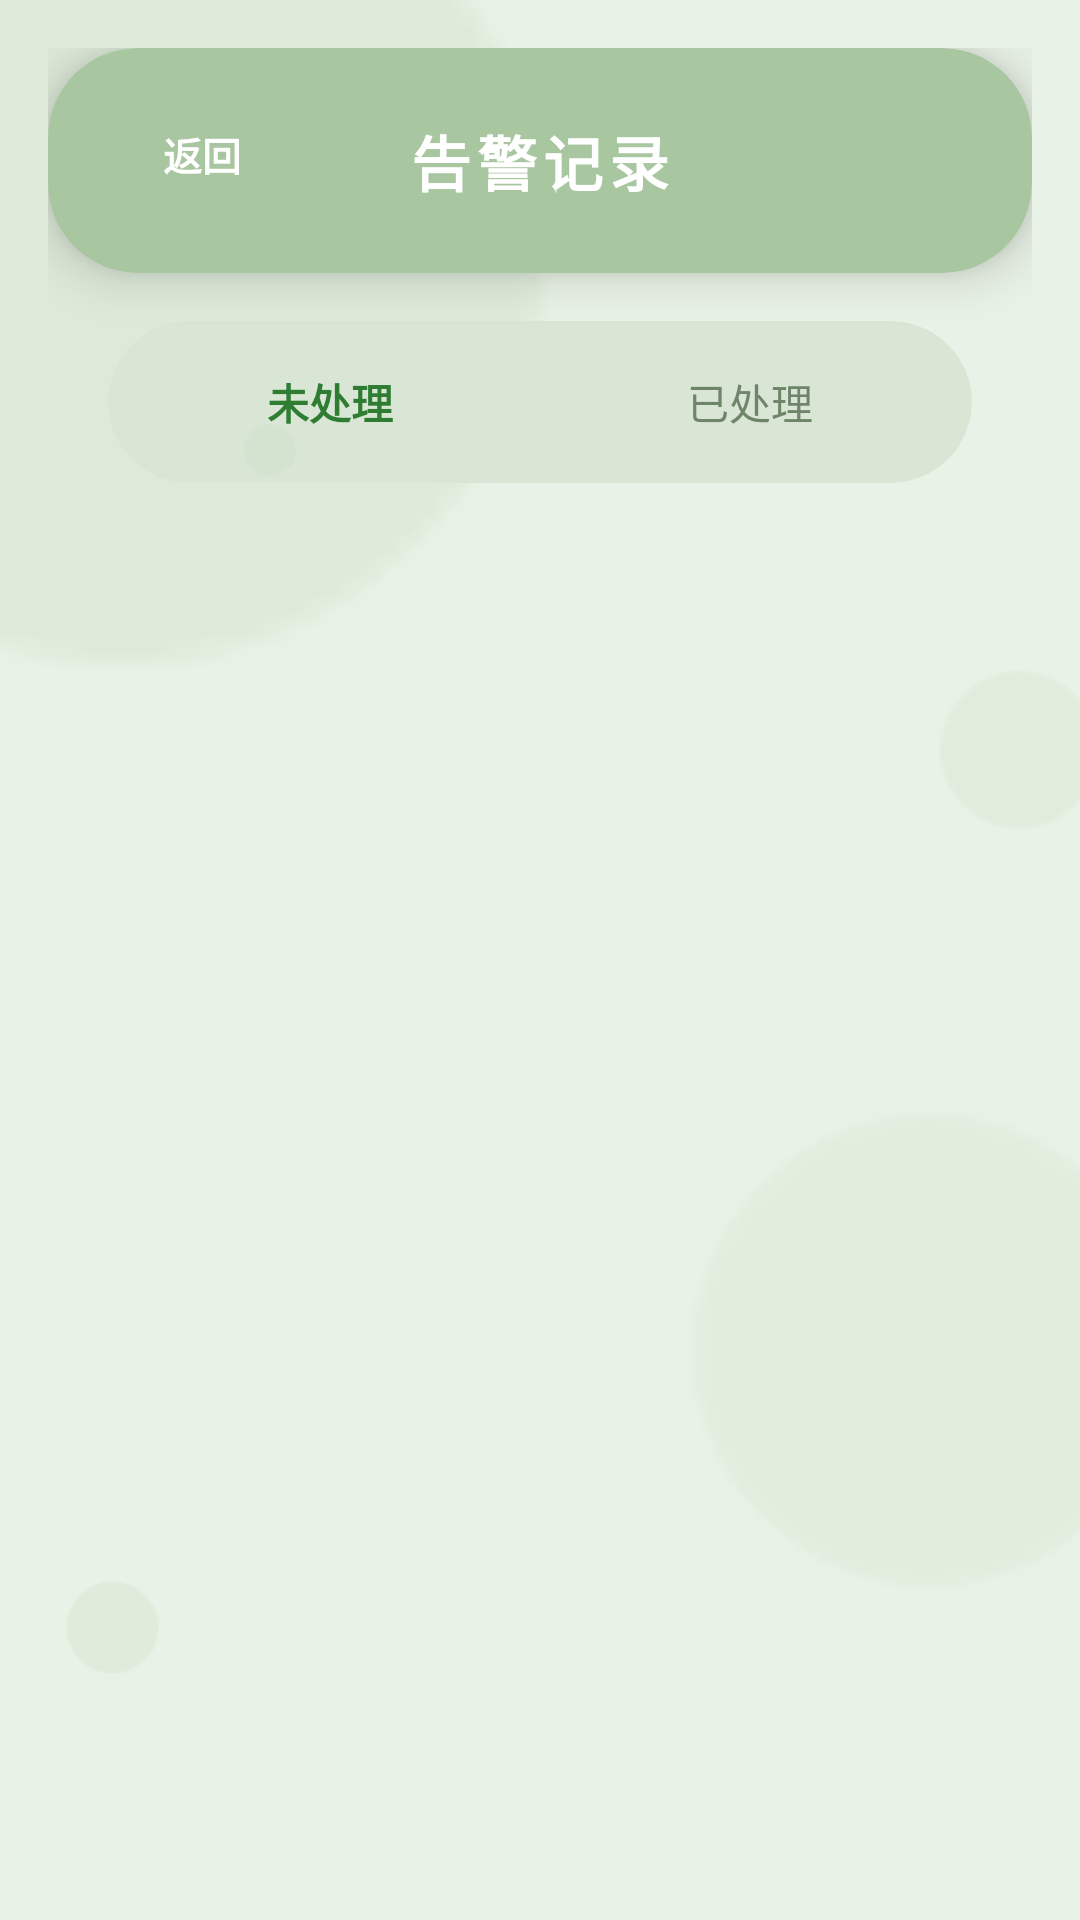

Android layout source for this screen:
<!-- AndroidManifest.xml: application theme Theme.AppCompat.NoActionBar -->
<!-- res/layout/activity_alarm_record.xml -->
<?xml version="1.0" encoding="utf-8"?>
<androidx.constraintlayout.widget.ConstraintLayout xmlns:android="http://schemas.android.com/apk/res/android"
    xmlns:app="http://schemas.android.com/apk/res-auto"
    xmlns:tools="http://schemas.android.com/tools"
    android:layout_width="match_parent"
    android:layout_height="match_parent"
    android:background="#E9F2E6"
    android:fitsSystemWindows="true">

    <View
        android:layout_width="320dp"
        android:layout_height="320dp"
        android:layout_marginStart="-120dp"
        android:layout_marginTop="-80dp"
        android:alpha="0.18"
        android:background="@android:drawable/presence_online"
        android:backgroundTint="#A8C69F"
        app:layout_constraintStart_toStartOf="parent"
        app:layout_constraintTop_toTopOf="parent" />

    <View
        android:layout_width="180dp"
        android:layout_height="180dp"
        android:layout_marginEnd="-40dp"
        android:layout_marginBottom="100dp"
        android:alpha="0.1"
        android:background="@android:drawable/presence_online"
        android:backgroundTint="#A8C69F"
        app:layout_constraintBottom_toBottomOf="parent"
        app:layout_constraintEnd_toEndOf="parent" />

    <LinearLayout
        android:layout_width="match_parent"
        android:layout_height="match_parent"
        android:orientation="vertical"
        android:padding="16dp">

        <androidx.cardview.widget.CardView
            android:layout_width="match_parent"
            android:layout_height="75dp"
            android:layout_marginBottom="16dp"
            app:cardBackgroundColor="#A8C69F"
            app:cardCornerRadius="30dp"
            app:cardElevation="10dp">

            <androidx.constraintlayout.widget.ConstraintLayout
                android:layout_width="match_parent"
                android:layout_height="match_parent">

                <Button
                    android:id="@+id/btn_back"
                    android:layout_width="70dp"
                    android:layout_height="36dp"
                    android:layout_marginStart="16dp"
                    android:background="@android:drawable/btn_default_small"
                    android:backgroundTint="#A8C69F"
                    android:stateListAnimator="@null"
                    android:text="返回"
                    android:textColor="#FFFFFF"
                    android:textSize="13sp"
                    android:textStyle="bold"
                    app:layout_constraintBottom_toBottomOf="parent"
                    app:layout_constraintStart_toStartOf="parent"
                    app:layout_constraintTop_toTopOf="parent" />

                <TextView
                    android:layout_width="wrap_content"
                    android:layout_height="wrap_content"
                    android:letterSpacing="0.1"
                    android:text="告警记录"
                    android:textColor="#FFFFFF"
                    android:textSize="20sp"
                    android:textStyle="bold"
                    app:layout_constraintBottom_toBottomOf="parent"
                    app:layout_constraintEnd_toEndOf="parent"
                    app:layout_constraintStart_toStartOf="parent"
                    app:layout_constraintTop_toTopOf="parent" />
            </androidx.constraintlayout.widget.ConstraintLayout>
        </androidx.cardview.widget.CardView>

        <androidx.cardview.widget.CardView
            android:id="@+id/tab_container"
            android:layout_width="match_parent"
            android:layout_height="54dp"
            android:layout_marginHorizontal="20dp"
            android:layout_marginBottom="16dp"
            app:cardBackgroundColor="#D9E6D5"
            app:cardCornerRadius="27dp"
            app:cardElevation="0dp">

            <LinearLayout
                android:layout_width="match_parent"
                android:layout_height="match_parent"
                android:orientation="horizontal"
                android:padding="4dp">

                <TextView
                    android:id="@+id/btn_unhandled"
                    android:layout_width="0dp"
                    android:layout_height="match_parent"
                    android:layout_weight="1"
                    android:gravity="center"
                    android:text="未处理"
                    android:textColor="#2E7D32"
                    android:textSize="14sp"
                    android:textStyle="bold" />

                <TextView
                    android:id="@+id/btn_handled"
                    android:layout_width="0dp"
                    android:layout_height="match_parent"
                    android:layout_weight="1"
                    android:gravity="center"
                    android:text="已处理"
                    android:textColor="#6E8569"
                    android:textSize="14sp" />
            </LinearLayout>
        </androidx.cardview.widget.CardView>

        <ProgressBar
            android:id="@+id/progress_bar"
            android:layout_width="40dp"
            android:layout_height="40dp"
            android:layout_gravity="center"
            android:layout_marginTop="20dp"
            android:indeterminateTint="#A8C69F"
            android:visibility="gone" />

        <ScrollView
            android:layout_width="match_parent"
            android:layout_height="match_parent"
            android:clipToPadding="false"
            android:scrollbars="none">

            <LinearLayout
                android:id="@+id/layout_alarm_list"
                android:layout_width="match_parent"
                android:layout_height="wrap_content"
                android:orientation="vertical"
                android:paddingBottom="40dp" />
        </ScrollView>
    </LinearLayout>

    <View
        android:layout_width="60dp"
        android:layout_height="60dp"
        android:layout_marginTop="220dp"
        android:layout_marginEnd="-10dp"
        android:alpha="0.12"
        android:background="@android:drawable/presence_online"
        android:backgroundTint="#A8C69F"
        android:elevation="50dp"
        app:layout_constraintEnd_toEndOf="parent"
        app:layout_constraintTop_toTopOf="parent" />

    <View
        android:layout_width="35dp"
        android:layout_height="35dp"
        android:layout_marginStart="20dp"
        android:layout_marginBottom="80dp"
        android:alpha="0.15"
        android:background="@android:drawable/presence_online"
        android:backgroundTint="#A8C69F"
        android:elevation="50dp"
        app:layout_constraintBottom_toBottomOf="parent"
        app:layout_constraintStart_toStartOf="parent" />

    <View
        android:layout_width="20dp"
        android:layout_height="20dp"
        android:layout_marginTop="140dp"
        android:layout_marginStart="80dp"
        android:alpha="0.08"
        android:background="@android:drawable/presence_online"
        android:backgroundTint="#A8C69F"
        android:elevation="50dp"
        app:layout_constraintStart_toStartOf="parent"
        app:layout_constraintTop_toTopOf="parent" />

</androidx.constraintlayout.widget.ConstraintLayout>
<!-- resources referenced by this layout -->
<resources>

</resources>
